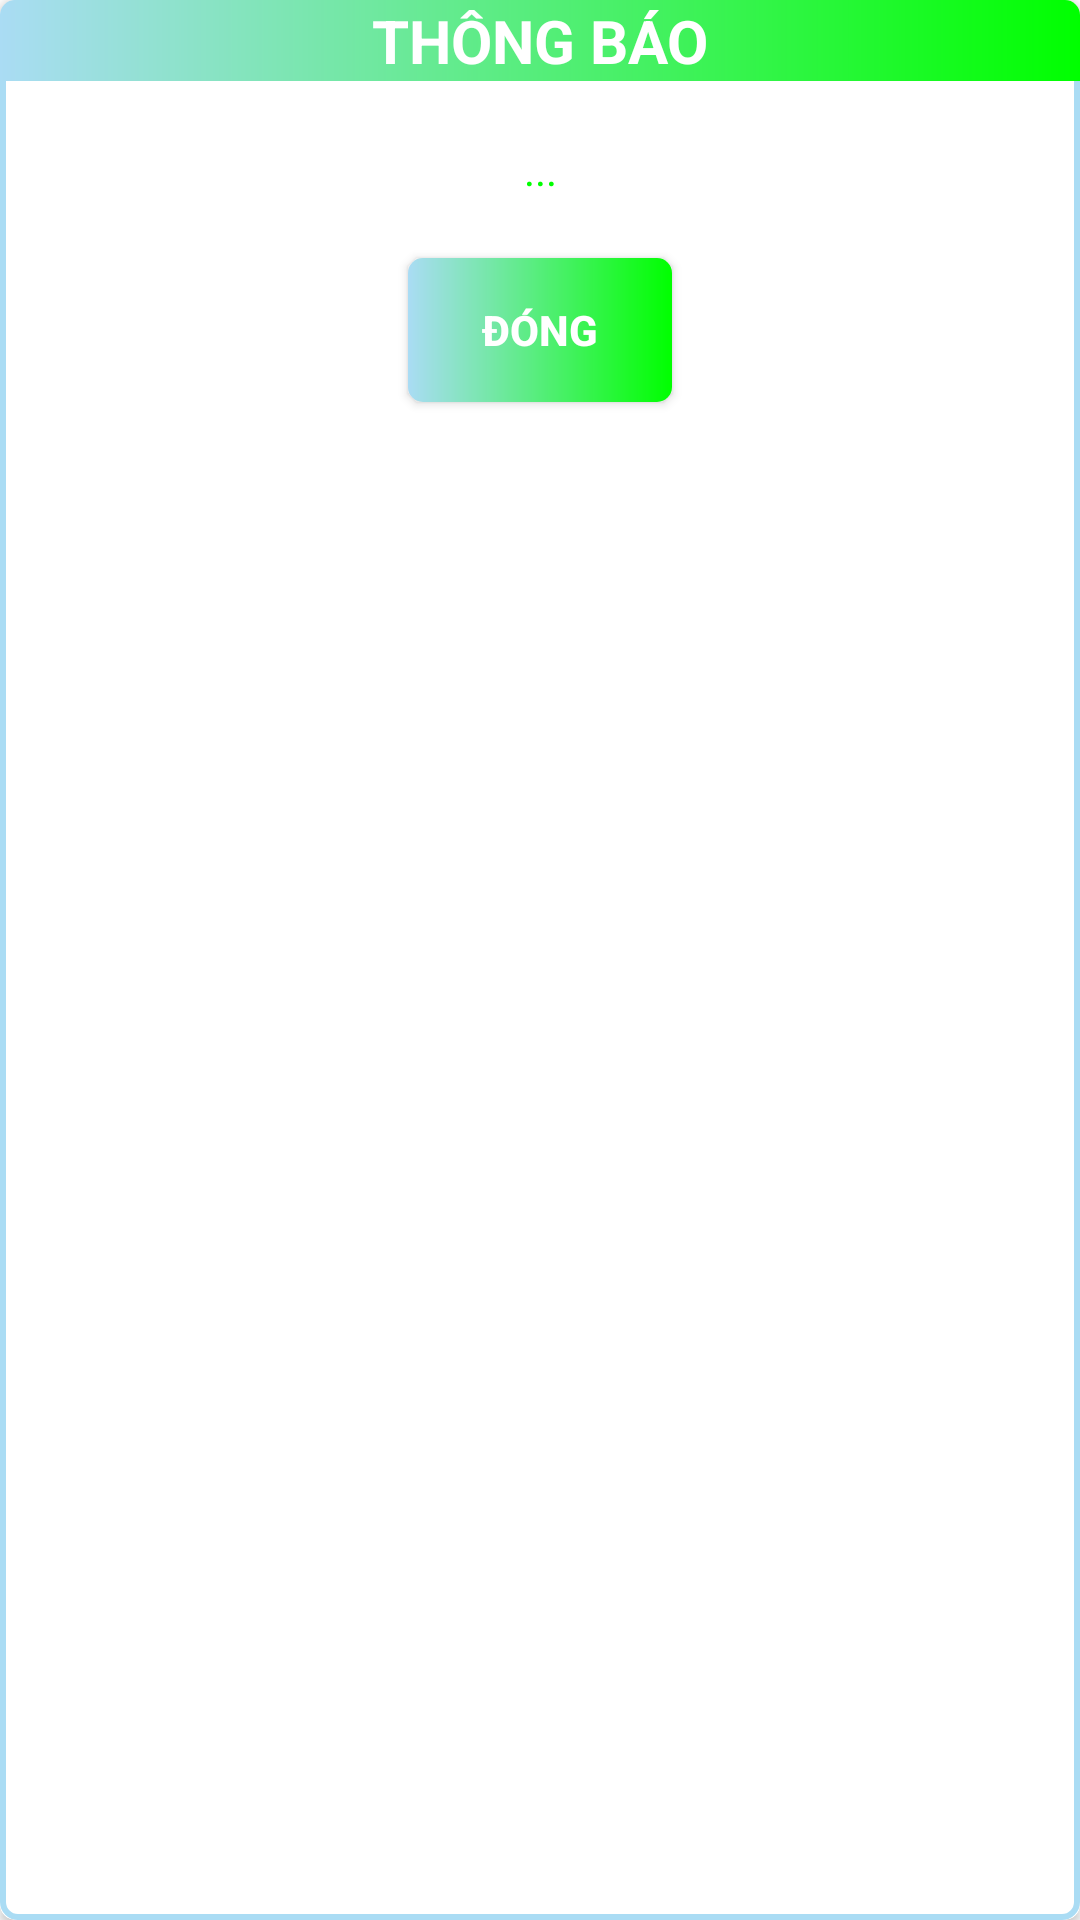

The Android layout XML behind this screen, and the referenced resources:
<!-- AndroidManifest.xml: application theme Theme.Ecommerce -->
<!-- res/layout/dialog.xml -->
<?xml version="1.0" encoding="utf-8"?>
<androidx.cardview.widget.CardView xmlns:android="http://schemas.android.com/apk/res/android"
    xmlns:card_view="http://schemas.android.com/apk/res-auto"
    android:layout_width="match_parent"
    android:layout_height="wrap_content"
    android:layout_marginHorizontal="8dp"
    card_view:cardCornerRadius="5dp">

   <LinearLayout
       android:background="@drawable/border2"
       android:layout_width="match_parent"
       android:layout_height="match_parent"
       android:orientation="vertical">
       <TextView
           android:background="@drawable/ln_gradien"
           android:textAlignment="center"
           android:layout_width="match_parent"
           android:layout_height="wrap_content"
           android:layout_alignParentTop="true"
           android:layout_centerInParent="true"
           android:layout_marginBottom="20dp"
           android:text="THÔNG BÁO"
           android:textColor="@color/white"
           android:textSize="20sp"
           android:textStyle="bold" />

       <TextView
           android:id="@+id/tvInfo"
           android:layout_marginBottom="20dp"
           android:textColor="@color/main2"
           android:text="..."
           android:textAlignment="center"
           android:layout_width="match_parent"
           android:layout_height="wrap_content"/>

       <android.widget.Button
           android:id="@+id/okDialog"
           android:layout_width="wrap_content"
           android:layout_height="wrap_content"
           android:layout_gravity="center"
           android:layout_marginBottom="8dp"
           android:background="@drawable/button"
           android:text="ĐÓNG"
           android:textColor="@color/white"
           android:textStyle="bold" />
   </LinearLayout>


</androidx.cardview.widget.CardView>
<!-- resources referenced by this layout -->
<resources>
  <color name="main2">#00FF00</color>
  <color name="white">#FFFFFF</color>
  <!-- drawable border2 (drawable) -->
  <?xml version="1.0" encoding="utf-8"?>
  <shape xmlns:android="http://schemas.android.com/apk/res/android">
  <corners android:radius="5dp" />
      <stroke
          android:width="2dp"
          android:color="@color/main"/>
  </shape>
  <!-- drawable button (drawable) -->
  <?xml version="1.0" encoding="utf-8"?>
  <shape xmlns:android="http://schemas.android.com/apk/res/android">
      <corners android:radius="5dp" />
      <gradient
          android:endColor="@color/main2"
          android:startColor="@color/main" />
  </shape>
  <!-- drawable ln_gradien (drawable) -->
  <?xml version="1.0" encoding="utf-8"?>
  <shape xmlns:android="http://schemas.android.com/apk/res/android">
      <gradient
          android:endColor="@color/main2"
          android:startColor="@color/main" />
  </shape>
  <style name="Theme.Ecommerce" parent="Theme.MaterialComponents.DayNight.DarkActionBar">
          
          <item name="colorPrimary">@color/main2</item>
          <item name="colorPrimaryVariant">@color/main2</item>
          <item name="colorOnPrimary">@color/white</item>
          
          <item name="colorSecondary">@color/main2</item>
          <item name="colorSecondaryVariant">@color/teal_700</item>
          <item name="colorOnSecondary">@color/black</item>
          
          <item name="android:statusBarColor" tools:targetApi="l">?attr/colorPrimaryVariant</item>
          <item name="fontFamily">@font/raleway</item>
          <item name="android:windowFullscreen">true</item>
      </style>
  <color name="main">#AADCF4</color>
  <color name="teal_700">#FF018786</color>
  <color name="black">#FF000000</color>
</resources>
